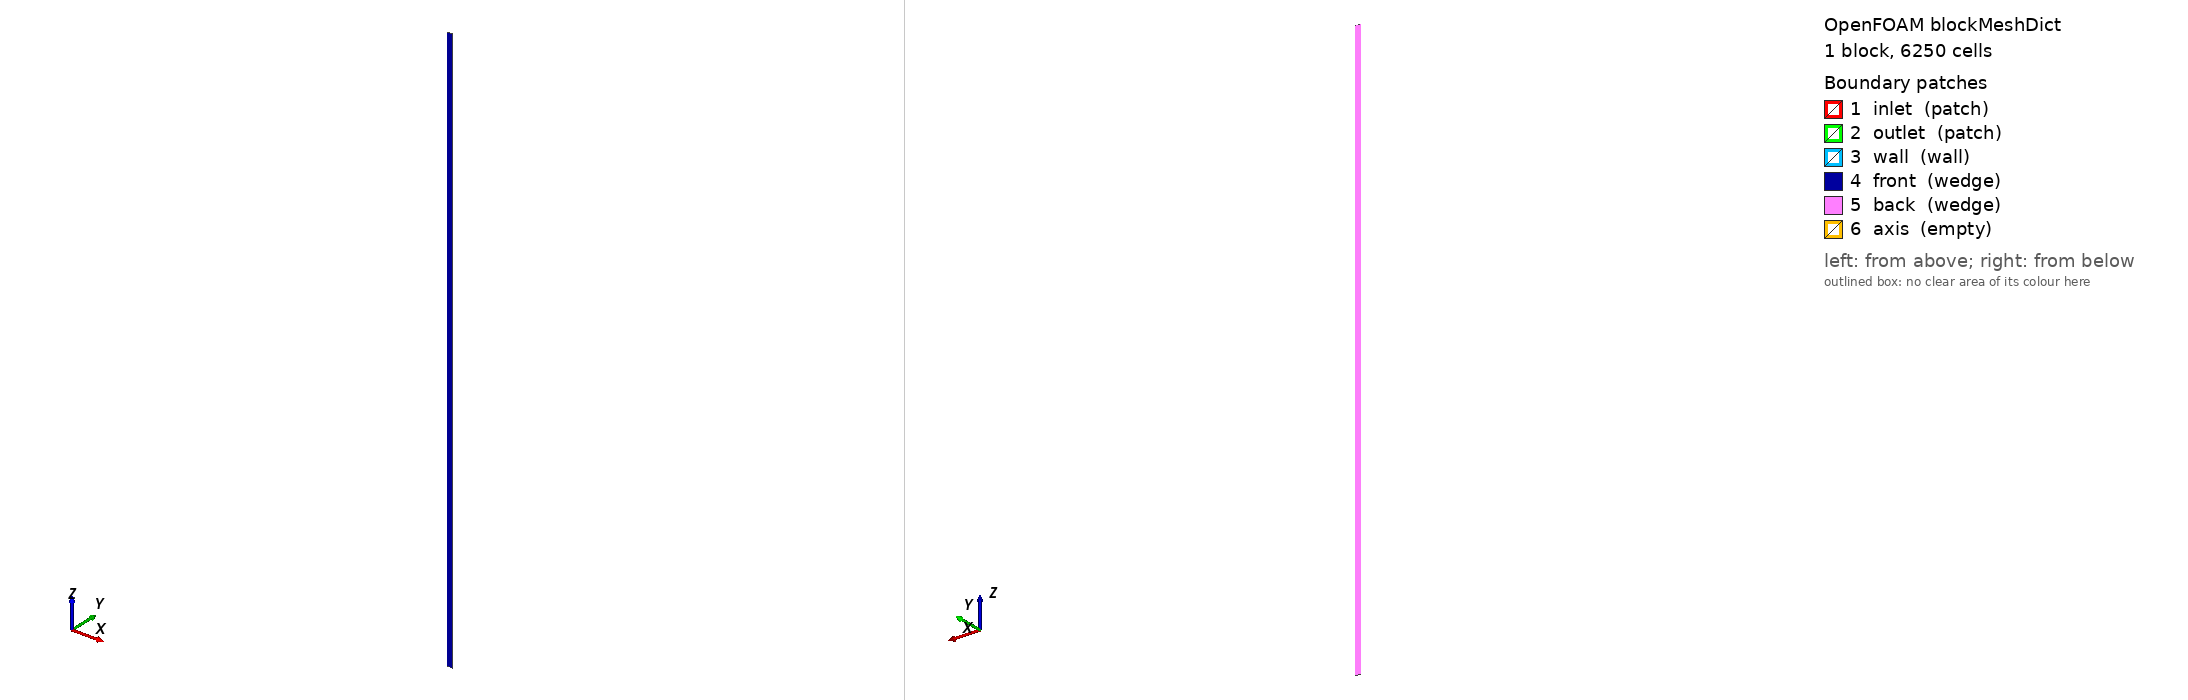

OpenFOAM case: the mesh blockMesh builds from blockMeshDict, 1 block(s), 6250 cells. Boundary patches (legend numbers): 1 inlet (patch), 2 outlet (patch), 3 wall (wall), 4 front (wedge), 5 back (wedge), 6 axis (empty). Left view from above one corner, right view from below the opposite corner. Boundary conditions: 4 field file(s) under 0/; 6 of 6 drawn patches have an entry in a shipped field file.

=== system/blockMeshDict ===
/*---------------------------------------------------------------------------*
  Axisymmetric wedge: D=0.05 m, L=2.5 m (50D), 5-degree wedge
  Longer than friction case to capture thermal entry length
\*---------------------------------------------------------------------------*/
FoamFile { version 2.0; format ascii; class dictionary; object blockMeshDict; }

scale 1;

// R=0.025, sin(2.5°)=0.043619 → R*sin=0.0010905, L=2.5 m

vertices
(
    ( 0       0           0   )   // 0
    ( 0.025  -0.0010905   0   )   // 1
    ( 0.025   0.0010905   0   )   // 2
    ( 0       0           2.5 )   // 3
    ( 0.025  -0.0010905   2.5 )   // 4
    ( 0.025   0.0010905   2.5 )   // 5
);

blocks
(
    // 25 radial × 1 circ × 250 axial; radial grading 0.1 (finer at wall)
    hex (0 1 2 0 3 4 5 3) (25 1 250) simpleGrading (0.1 1 1)
);

edges ();

boundary
(
    inlet  { type patch; faces ( (0 1 2 0) ); }
    outlet { type patch; faces ( (3 4 5 3) ); }
    wall   { type wall;  faces ( (1 4 5 2) ); }
    front  { type wedge; faces ( (0 3 4 1) ); }
    back   { type wedge; faces ( (0 2 5 3) ); }
    axis   { type empty; faces ( (0 3 3 0) ); }
);


=== 0/U ===
FoamFile { version 2.0; format ascii; class volVectorField; object U; }
dimensions      [0 1 -1 0 0 0 0];
internalField   uniform (0 0 5.999999999999999);   // placeholder — overwritten per case
boundaryField
{
    inlet   { type fixedValue; value uniform (0 0 5.999999999999999); }
    outlet  { type zeroGradient; }
    wall    { type noSlip; }
    front   { type wedge; }
    back    { type wedge; }
    axis    { type empty; }
}


=== 0/alphat ===
FoamFile { version 2.0; format ascii; class volScalarField; object alphat; }
dimensions      [1 -1 -1 0 0 0 0];
internalField   uniform 0;
boundaryField
{
    inlet   { type calculated; value uniform 0; }
    outlet  { type calculated; value uniform 0; }
    wall    { type compressible::alphatWallFunction; Prt 0.85; value uniform 0; }
    front   { type wedge; }
    back    { type wedge; }
    axis    { type empty; }
}


=== 0/k ===
FoamFile { version 2.0; format ascii; class volScalarField; object k; }
dimensions      [0 2 -2 0 0 0 0];
internalField   uniform 0.135;
boundaryField
{
    inlet   { type fixedValue; value uniform 0.135; }
    outlet  { type zeroGradient; }
    wall    { type kLowReWallFunction; value uniform 0.135; }
    front   { type wedge; }
    back    { type wedge; }
    axis    { type empty; }
}


=== 0/omega ===
FoamFile { version 2.0; format ascii; class volScalarField; object omega; }
dimensions      [0 0 -1 0 0 0 0];
internalField   uniform 114.99778169998916;
boundaryField
{
    inlet   { type fixedValue; value uniform 114.99778169998916; }
    outlet  { type zeroGradient; }
    wall    { type omegaWallFunction; value uniform 114.99778169998916; }
    front   { type wedge; }
    back    { type wedge; }
    axis    { type empty; }
}


Also in the case, not shown: constant/polyMesh/points (numeric list).
